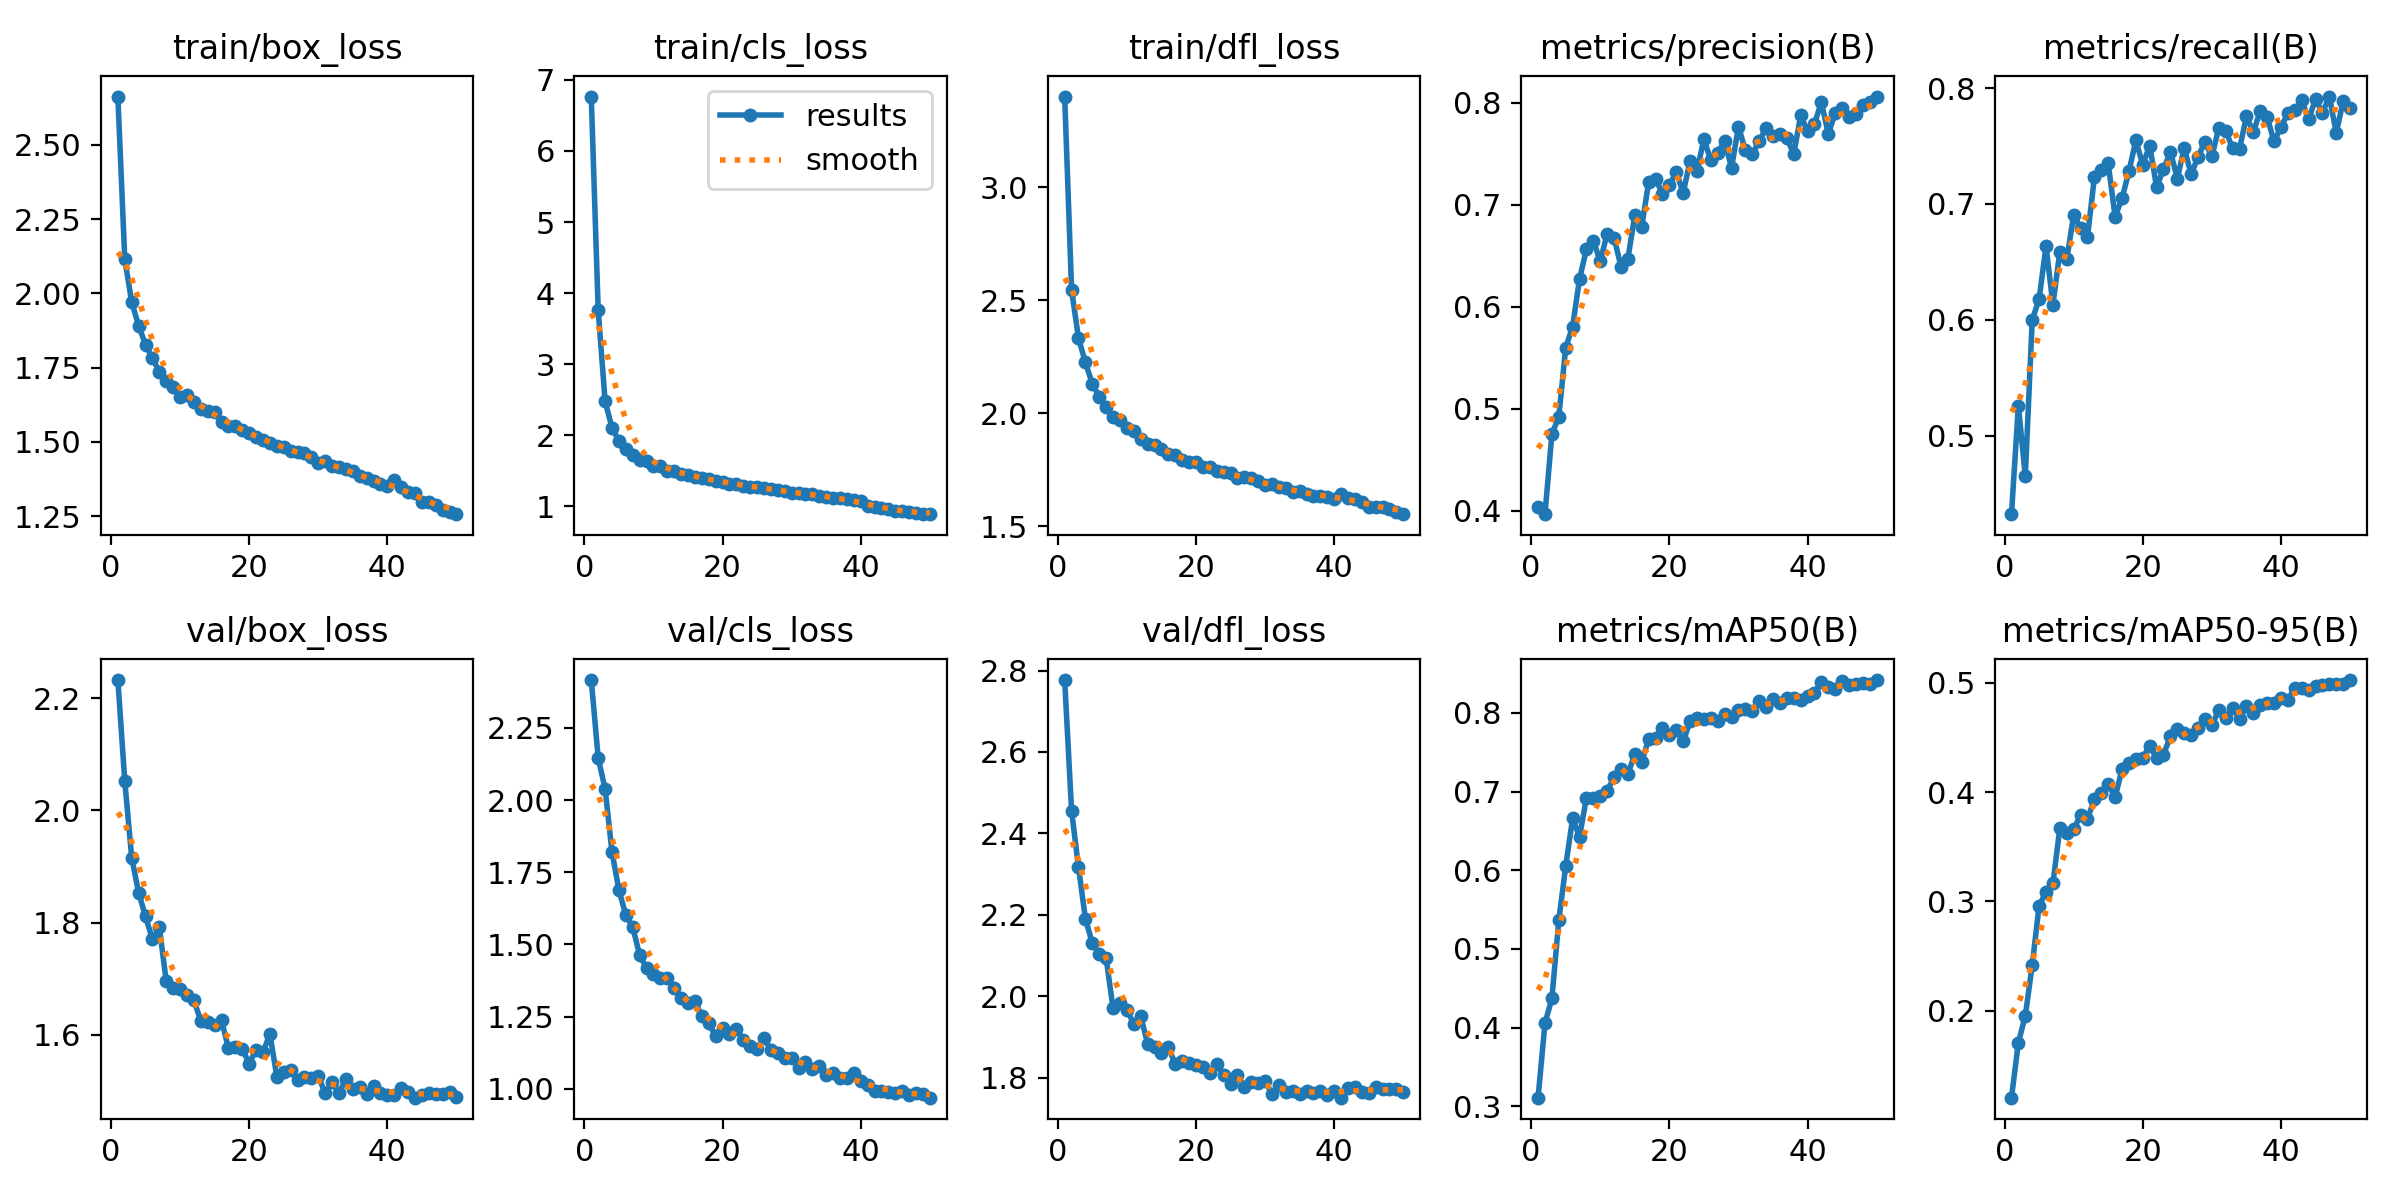

The table this chart was drawn from, first rows:
epoch, train/box_loss, train/cls_loss, train/dfl_loss, metrics/precision(B), metrics/recall(B), metrics/mAP50(B), metrics/mAP50-95(B), val/box_loss, val/cls_loss, val/dfl_loss, lr/pg0, lr/pg1, lr/pg2
1, 2.662, 6.765, 3.402, 0.4032, 0.4322, 0.311, 0.1202, 2.232, 2.415, 2.777, 0.0003024, 0.0003024, 0.0003024
2, 2.115, 3.762, 2.546, 0.3965, 0.5258, 0.4055, 0.1707, 2.052, 2.146, 2.455, 0.0005934, 0.0005934, 0.0005934
3, 1.97, 2.481, 2.333, 0.475, 0.465, 0.4371, 0.1952, 1.916, 2.039, 2.317, 0.0008724, 0.0008724, 0.0008724
4, 1.891, 2.106, 2.225, 0.4921, 0.5998, 0.5364, 0.2415, 1.853, 1.82, 2.19, 0.000855, 0.000855, 0.000855
5, 1.828, 1.925, 2.13, 0.5599, 0.6179, 0.6054, 0.296, 1.811, 1.688, 2.13, 0.000837, 0.000837, 0.000837
6, 1.782, 1.81, 2.074, 0.5806, 0.6634, 0.6658, 0.3084, 1.77, 1.602, 2.105, 0.000819, 0.000819, 0.000819
7, 1.736, 1.724, 2.026, 0.6273, 0.6131, 0.6427, 0.3165, 1.792, 1.56, 2.093, 0.000801, 0.000801, 0.000801
8, 1.706, 1.659, 1.982, 0.6564, 0.6588, 0.6921, 0.3671, 1.696, 1.464, 1.97, 0.000783, 0.000783, 0.000783
9, 1.684, 1.641, 1.968, 0.6646, 0.6522, 0.6914, 0.3629, 1.683, 1.418, 1.984, 0.000765, 0.000765, 0.000765
10, 1.651, 1.567, 1.936, 0.6446, 0.6904, 0.6938, 0.366, 1.681, 1.398, 1.966, 0.000747, 0.000747, 0.000747
11, 1.659, 1.575, 1.922, 0.6719, 0.6792, 0.7007, 0.3791, 1.672, 1.384, 1.932, 0.000729, 0.000729, 0.000729
12, 1.633, 1.503, 1.884, 0.6677, 0.6716, 0.7186, 0.3758, 1.661, 1.383, 1.952, 0.000711, 0.000711, 0.000711
13, 1.612, 1.495, 1.864, 0.6394, 0.7229, 0.7292, 0.3934, 1.625, 1.349, 1.883, 0.000693, 0.000693, 0.000693
14, 1.604, 1.456, 1.86, 0.6472, 0.7294, 0.7226, 0.3991, 1.623, 1.316, 1.875, 0.000675, 0.000675, 0.000675
15, 1.602, 1.443, 1.841, 0.6898, 0.7349, 0.7474, 0.4076, 1.617, 1.298, 1.86, 0.000657, 0.000657, 0.000657
16, 1.567, 1.414, 1.82, 0.6783, 0.6889, 0.7371, 0.3954, 1.626, 1.303, 1.874, 0.000639, 0.000639, 0.000639
17, 1.555, 1.394, 1.813, 0.7225, 0.7048, 0.7669, 0.4208, 1.576, 1.252, 1.833, 0.000621, 0.000621, 0.000621
18, 1.553, 1.386, 1.794, 0.7254, 0.7281, 0.7681, 0.4265, 1.579, 1.227, 1.84, 0.000603, 0.000603, 0.000603
19, 1.54, 1.358, 1.785, 0.7111, 0.7549, 0.7814, 0.4308, 1.576, 1.184, 1.835, 0.000585, 0.000585, 0.000585
20, 1.531, 1.349, 1.783, 0.7194, 0.7337, 0.7713, 0.4317, 1.548, 1.209, 1.83, 0.000567, 0.000567, 0.000567
21, 1.518, 1.321, 1.764, 0.7322, 0.7504, 0.7784, 0.4422, 1.574, 1.191, 1.826, 0.000549, 0.000549, 0.000549
22, 1.506, 1.314, 1.76, 0.7118, 0.7147, 0.7637, 0.4315, 1.569, 1.207, 1.812, 0.000531, 0.000531, 0.000531
23, 1.495, 1.288, 1.744, 0.7432, 0.7298, 0.7892, 0.4344, 1.602, 1.169, 1.833, 0.000513, 0.000513, 0.000513
24, 1.486, 1.279, 1.741, 0.7332, 0.7452, 0.7931, 0.4511, 1.526, 1.148, 1.807, 0.000495, 0.000495, 0.000495
25, 1.482, 1.276, 1.737, 0.7645, 0.7219, 0.792, 0.458, 1.534, 1.137, 1.785, 0.000477, 0.000477, 0.000477
26, 1.471, 1.259, 1.715, 0.7438, 0.7484, 0.7932, 0.4541, 1.538, 1.177, 1.806, 0.000459, 0.000459, 0.000459
27, 1.467, 1.251, 1.716, 0.7512, 0.7255, 0.7896, 0.4519, 1.519, 1.133, 1.778, 0.0004411, 0.0004411, 0.0004411
28, 1.464, 1.226, 1.713, 0.7626, 0.7407, 0.7981, 0.459, 1.526, 1.126, 1.788, 0.0004231, 0.0004231, 0.0004231
29, 1.448, 1.212, 1.699, 0.7363, 0.7537, 0.7954, 0.467, 1.523, 1.109, 1.788, 0.0004051, 0.0004051, 0.0004051
30, 1.428, 1.19, 1.682, 0.7767, 0.741, 0.8037, 0.4615, 1.526, 1.108, 1.791, 0.0003871, 0.0003871, 0.0003871
31, 1.436, 1.19, 1.685, 0.7536, 0.7654, 0.8044, 0.4749, 1.497, 1.073, 1.76, 0.000369, 0.000369, 0.000369
32, 1.419, 1.171, 1.673, 0.7496, 0.7633, 0.802, 0.4683, 1.516, 1.094, 1.781, 0.0003511, 0.0003511, 0.0003511
33, 1.415, 1.182, 1.67, 0.7625, 0.748, 0.8152, 0.4768, 1.496, 1.069, 1.766, 0.0003331, 0.0003331, 0.0003331
34, 1.407, 1.152, 1.65, 0.7756, 0.7474, 0.8075, 0.4671, 1.522, 1.079, 1.767, 0.0003151, 0.0003151, 0.0003151
35, 1.401, 1.137, 1.657, 0.7675, 0.7756, 0.8174, 0.4787, 1.503, 1.049, 1.759, 0.0002971, 0.0002971, 0.0002971
36, 1.384, 1.117, 1.644, 0.7693, 0.7618, 0.8127, 0.4725, 1.508, 1.056, 1.766, 0.0002791, 0.0002791, 0.0002791
37, 1.378, 1.125, 1.636, 0.7658, 0.7802, 0.819, 0.4796, 1.495, 1.038, 1.761, 0.0002611, 0.0002611, 0.0002611
38, 1.367, 1.109, 1.634, 0.7497, 0.7748, 0.8187, 0.4814, 1.509, 1.037, 1.768, 0.0002431, 0.0002431, 0.0002431
39, 1.359, 1.095, 1.628, 0.7878, 0.7541, 0.8167, 0.4816, 1.496, 1.057, 1.756, 0.0002251, 0.0002251, 0.0002251
40, 1.352, 1.072, 1.621, 0.7721, 0.7661, 0.8211, 0.4861, 1.493, 1.028, 1.766, 0.0002071, 0.0002071, 0.0002071
41, 1.371, 1.012, 1.641, 0.7798, 0.7783, 0.8255, 0.4844, 1.492, 1.013, 1.75, 0.0001891, 0.0001891, 0.0001891
42, 1.35, 0.9894, 1.627, 0.8007, 0.7807, 0.8397, 0.4957, 1.505, 0.9936, 1.775, 0.0001711, 0.0001711, 0.0001711
43, 1.332, 0.9784, 1.623, 0.7697, 0.7895, 0.8331, 0.4954, 1.498, 0.9942, 1.778, 0.0001531, 0.0001531, 0.0001531
44, 1.328, 0.9598, 1.607, 0.7897, 0.7731, 0.8304, 0.4936, 1.488, 0.9895, 1.764, 0.0001351, 0.0001351, 0.0001351
45, 1.297, 0.9379, 1.586, 0.7953, 0.7903, 0.8404, 0.4974, 1.492, 0.9856, 1.763, 0.0001171, 0.0001171, 0.0001171
46, 1.296, 0.9381, 1.587, 0.7863, 0.7786, 0.8356, 0.4979, 1.497, 0.992, 1.777, 9.9081e-05, 9.9081e-05, 9.9081e-05
47, 1.287, 0.9217, 1.584, 0.7887, 0.7927, 0.837, 0.4994, 1.494, 0.9806, 1.772, 8.1083e-05, 8.1083e-05, 8.1083e-05
48, 1.27, 0.9132, 1.576, 0.798, 0.7614, 0.8376, 0.4992, 1.495, 0.985, 1.772, 6.3085e-05, 6.3085e-05, 6.3085e-05
49, 1.263, 0.892, 1.564, 0.8014, 0.7885, 0.8364, 0.4992, 1.497, 0.981, 1.772, 4.5086e-05, 4.5086e-05, 4.5086e-05
50, 1.257, 0.8915, 1.554, 0.8063, 0.783, 0.8417, 0.5027, 1.49, 0.9698, 1.764, 2.7088e-05, 2.7088e-05, 2.7088e-05
